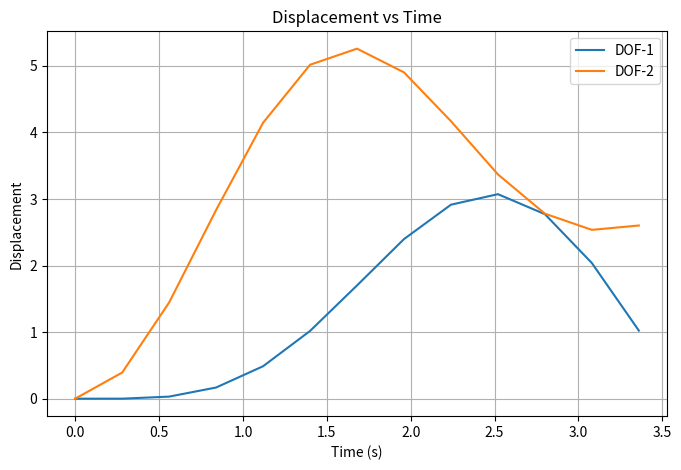
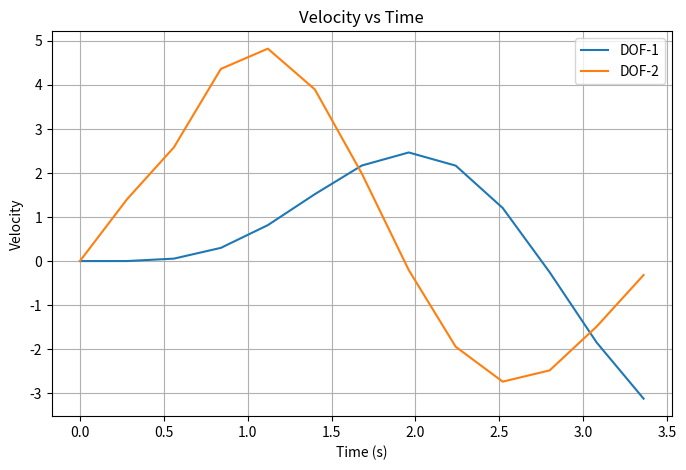
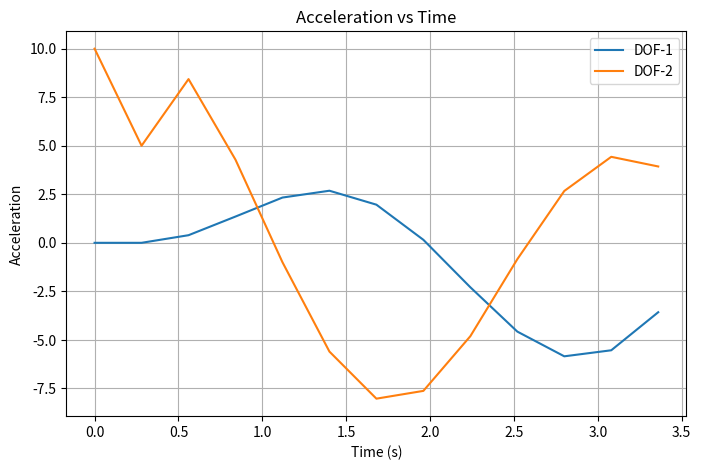

Write the Python code that produced these figures, in order.
def CDM(M, C, K, initial_t, final_t, n, u0, v0, F_func, plot_dofs=None):
    """
    Solve a system of ODEs using the Central Difference Method.

    Input:
        M: Mass matrix.
        C: Damping matrix.
        K: Stiffness matrix.
        initial_t: Start time.
        final_t: End time.
        n: Number of time steps.
        u0: Initial displacements.
        v0: Initial velocities.
        F_func: Function to compute the external force vector as a function of time.
        plot_dofs (list, optional): List of DOFs to plot. Defaults to None (plots all DOFs).

    Returns:
        u, v, a, time_array:: Displacement, velocity, acceleration arrays, and time array.
    """
    import numpy as np
    import matplotlib.pyplot as plt

    if n <= 0:
        raise ValueError("Number of time steps 'n' must be positive.")

    # Time step size
    dt = (final_t - initial_t) / n
    
    # Initial acceleration at t = 0
    u0_dd = np.linalg.solve(M, F_func(initial_t) - C @ v0 - K @ u0)

    # Initial displacement at t = -dt
    u_start = u0 - dt * v0 + 0.5 * dt**2 * u0_dd

    # Precompute matrices
    A = (1 / dt**2) * M - (1 / (2 * dt)) * C
    B = K - (2 / dt**2) * M
    K_hat = (1 / dt**2) * M + (1 / (2 * dt)) * C
    K_hat_inv = np.linalg.inv(K_hat)

    # Initialize arrays to store results
    ndof = M.shape[0]
    u = np.zeros((ndof, n + 1))
    v = np.zeros((ndof, n + 1))
    a = np.zeros((ndof, n + 1))

    # Set initial conditions
    u[:, 0] = u0
    v[:, 0] = v0
    a[:, 0] = u0_dd

    # Time step loop
    for i in range(1, n + 1):
        t = initial_t + i * dt

        # Force vector at time t
        F_t = F_func(t)

        # Force at time t
        F_hat = F_t - B @ u[:, i - 1] - A @ u_start

        # Displacement at time t + dt
        u_t = K_hat_inv @ F_hat

        # Update displacement and calculate velocity/acceleration
        u_start = u[:, i - 1]
        u[:, i] = u_t

        if i == 1:
            v[:, i] = (u[:, i] - u[:, i - 1]) / dt
            a[:, i] = (u[:, i] - 2 * u[:, i - 1] + u_start) / dt**2
        else:
            v[:, i] = (u[:, i] - u[:, i - 2]) / (2 * dt)
            a[:, i] = (u[:, i] - 2 * u[:, i - 1] + u[:, i - 2]) / dt**2

    # Time array
    time_array = np.linspace(initial_t, final_t, n + 1)

    # Plot results if required
    if plot_dofs is None:
        plot_dofs = list(range(ndof))

    for quantity, label in zip([u, v, a], ["Displacement", "Velocity", "Acceleration"]):
        plt.figure(figsize=(8, 5))
        for dof in plot_dofs:
            plt.plot(time_array, quantity[dof, :], label=f"DOF-{dof + 1}")
        plt.title(f"{label} vs Time")
        plt.xlabel("Time (s)")
        plt.ylabel(label)
        plt.legend()
        plt.grid(True)
        plt.show()

    return u, v, a, time_array

import numpy as np

if __name__ == "__main__":
    # Example system
    M = np.array([[2.0, 0.0], [0.0, 1.0]])
    K = np.array([[6.0, -2.0], [-2.0, 4.0]])
    C = np.zeros((2, 2))  # No damping

    initial_t = 0.0
    final_t = 3.36
    n = 12

    u0 = np.array([0.0, 0.0])
    v0 = np.array([0.0, 0.0])

    # Define the external force function
    def F_func(t):
        return np.array([0.0, 10.0])  # Constant force applied to DOF-2

    plot_dofs = [0, 1]

    u, v, a, time_array = CDM(M, C, K, initial_t, final_t, n, u0, v0, F_func, plot_dofs)